Run: headless pygame with SDL's dummy video driver; simulated clock (each Clock.tick advances the game by its frame time, no real sleeping); random seed 0; keys injected as events and as key.get_pressed() state; no mouse input.
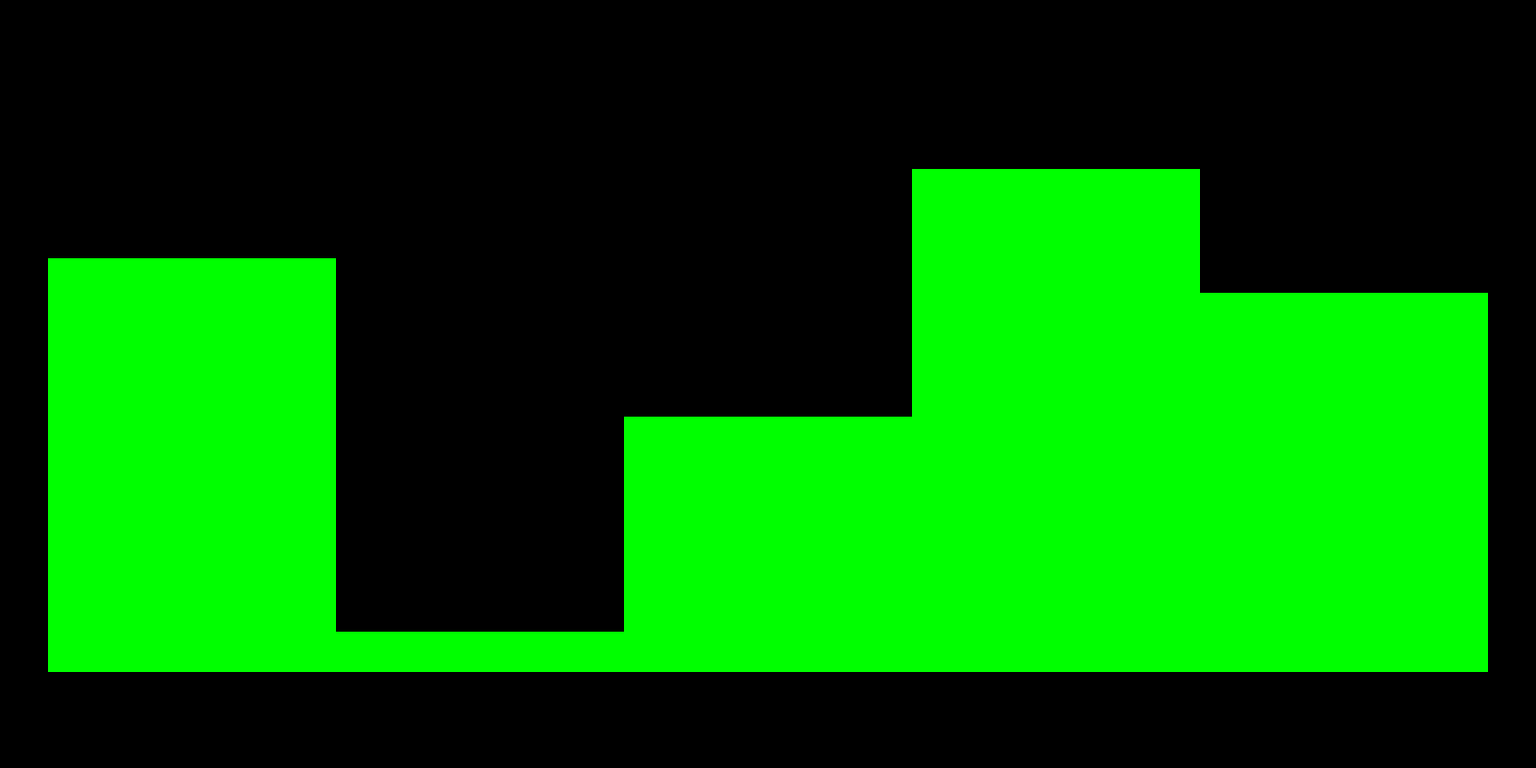
Frame 1 of 4 · flips 1–60 · no input
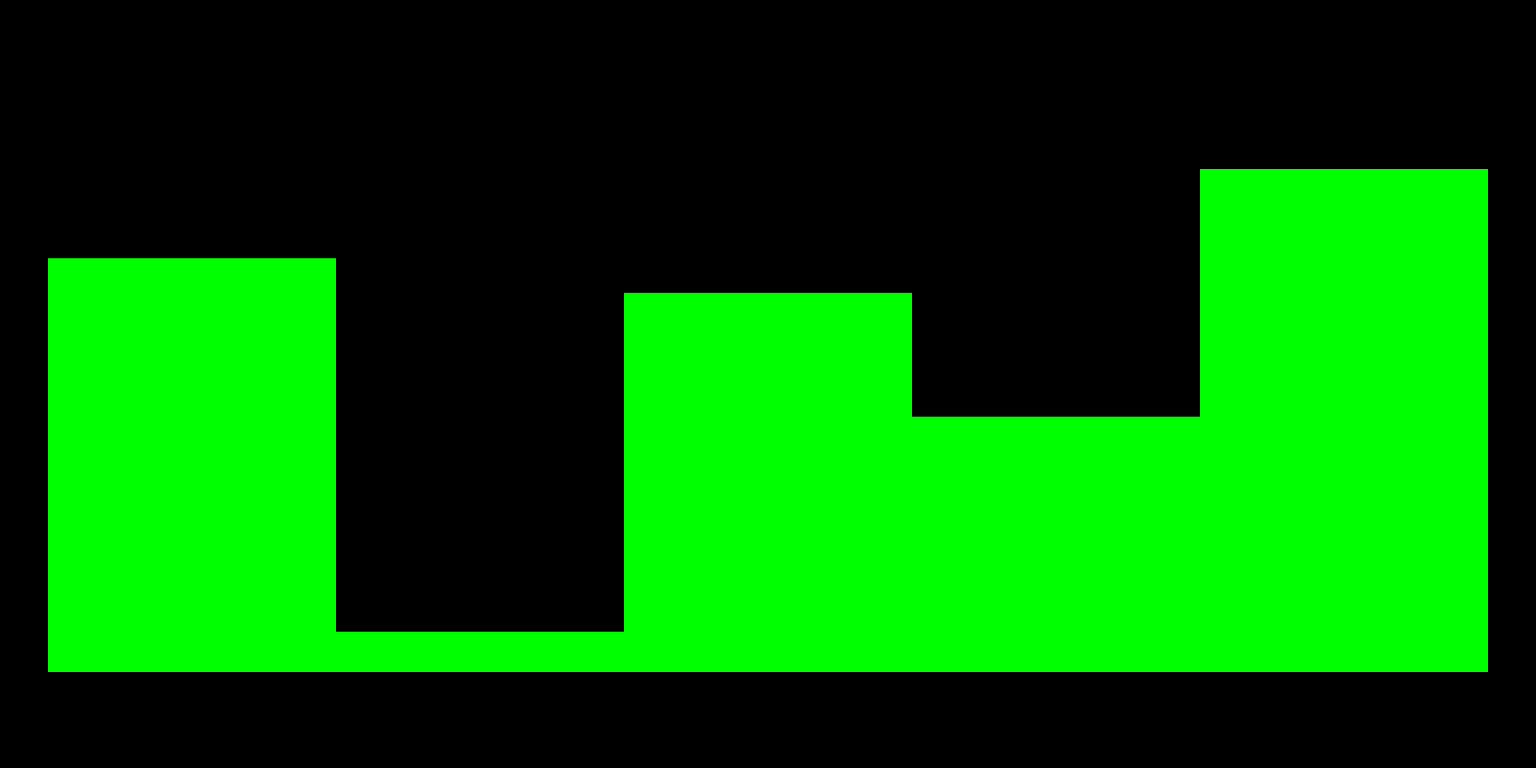
Frame 2 of 4 · flips 61–180 · tapped SPACE, RETURN · held RIGHT (→), D
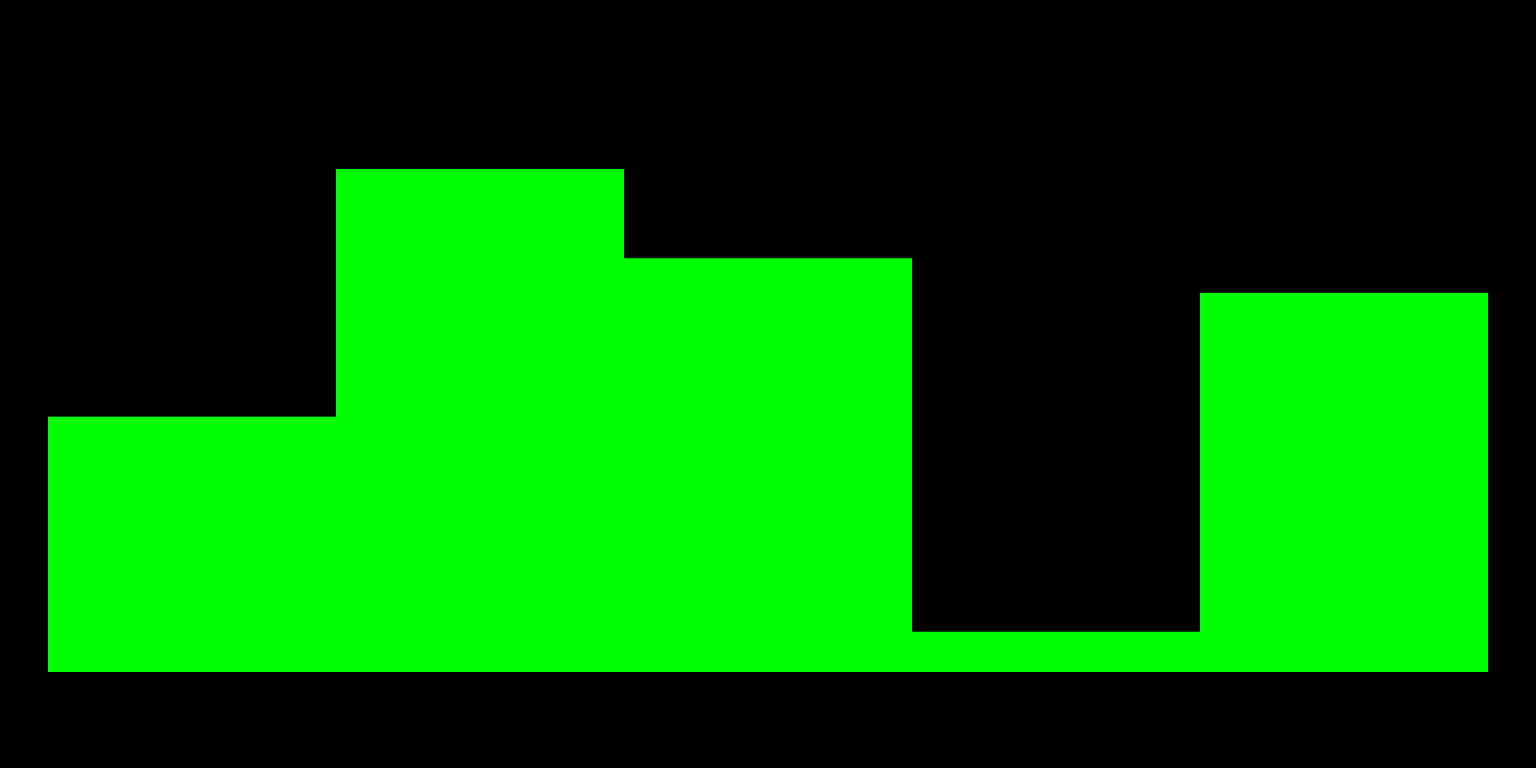
Frame 3 of 4 · flips 181–300 · held DOWN (↓), S
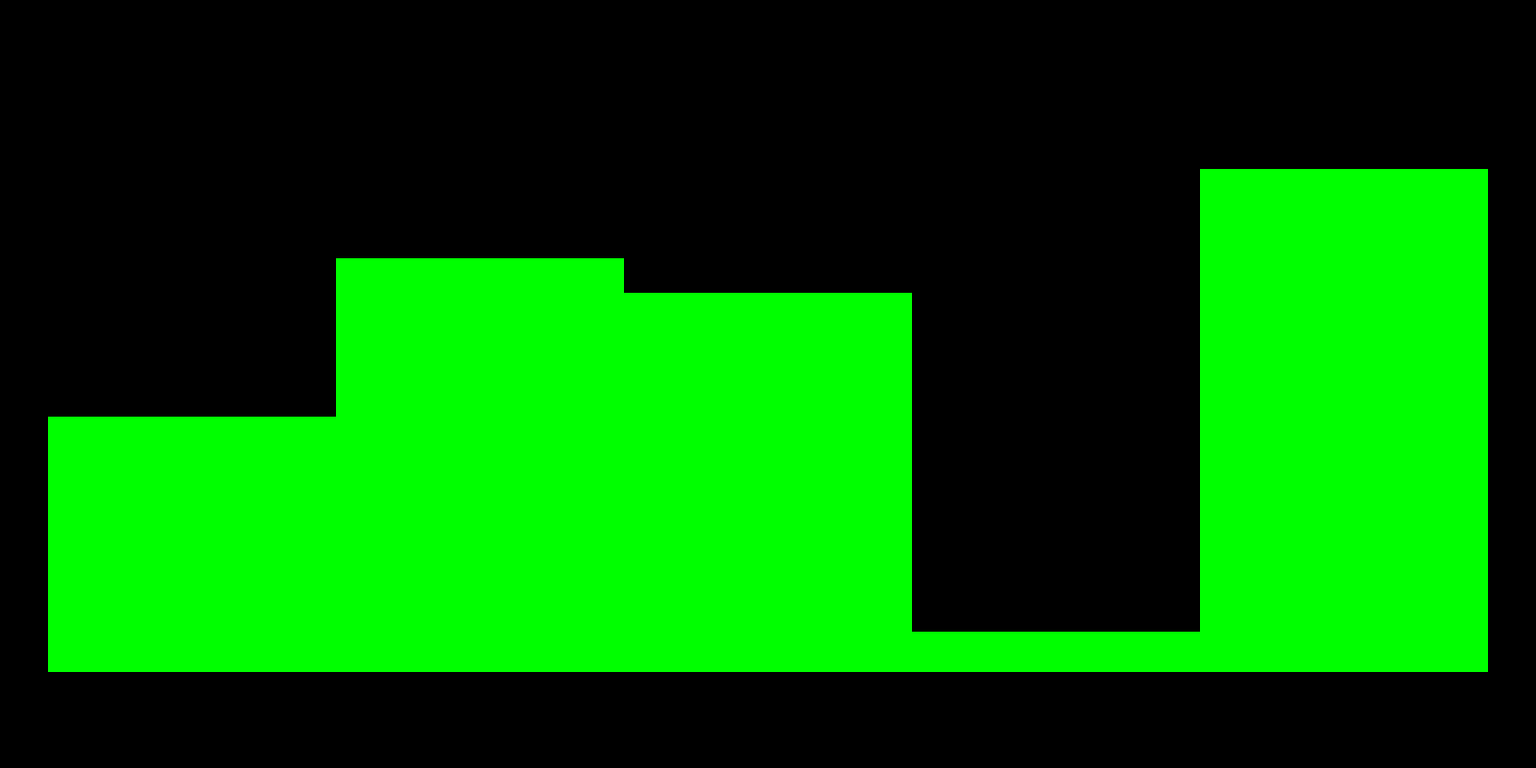
Frame 4 of 4 · flips 301–420 · held LEFT (←), A, UP (↑), W

The pygame program that drew these frames:

import pygame
from time import sleep
import random

WINDOW_WIDTH = 1600
WINDOW_HEIGHT = 800
FPS = 120

global display, arr
arr = []
arr += [random.randint(1, 700) for _ in range(5)]


def bubbleSort():
    """Sorts a list using bubble sort algorithm."""
    global arr
    n = len(arr)
    for i in range(n):
        for j in range(0, n - i - 1):
            if arr[j] > arr[j + 1]:
                arr[j], arr[j + 1] = arr[j + 1], arr[j]
                drawRects()
                # sleep(0.)
                print(f"Current array: {arr}")


def bogoSort():
    global arr
    redo = True
    while redo:
        redo != redo
        for i in range(len(arr)):
            if len(arr) > i + 1:
                if arr[i] > arr[i + 1]:
                    redo = True
        random.shuffle(arr)
        drawRects()
    sleep(10)


def mergeSortVisual(arr):
    def merge(arr, l, m, r):
        left = arr[l:m]
        right = arr[m:r]
        i = j = 0
        k = l
        while i < len(left) and j < len(right):
            if left[i] < right[j]:
                arr[k] = left[i]
                i += 1
            else:
                arr[k] = right[j]
                j += 1
            k += 1
            drawRects()
            yield arr
        while i < len(left):
            arr[k] = left[i]
            i += 1
            k += 1
            drawRects()
            yield arr
        while j < len(right):
            arr[k] = right[j]
            j += 1
            k += 1
            drawRects()
            yield arr

    def mergeSortGen(arr, l, r):
        if r - l > 1:
            m = (l + r) // 2
            yield from mergeSortGen(arr, l, m)
            yield from mergeSortGen(arr, m, r)
            yield from merge(arr, l, m, r)

    return mergeSortGen(arr, 0, len(arr))


def drawRects():
    global display, arr
    rectWith = (WINDOW_WIDTH - 100) / arr.__len__()
    X = 50 - rectWith
    display.fill((0, 0, 0))
    for rectHight in arr:
        X += rectWith
        rect = pygame.Rect((X, WINDOW_HEIGHT - 100 - rectHight), (rectWith, rectHight))
        pygame.draw.rect(display, "Green", rect)
    pygame.display.flip()


def main():
    """Main program entry point."""
    global display, arr
    pygame.init()
    clock = pygame.time.Clock()
    display = pygame.display.set_mode((WINDOW_WIDTH, WINDOW_HEIGHT))

    running = True
    display.fill((0, 0, 0))
    sort_gen = mergeSortVisual(arr)
    while running:
        for event in pygame.event.get():
            if event.type == pygame.QUIT:
                running = False

        bogoSort()
        clock.tick(FPS)

    pygame.quit()


if __name__ == "__main__":
    main()
